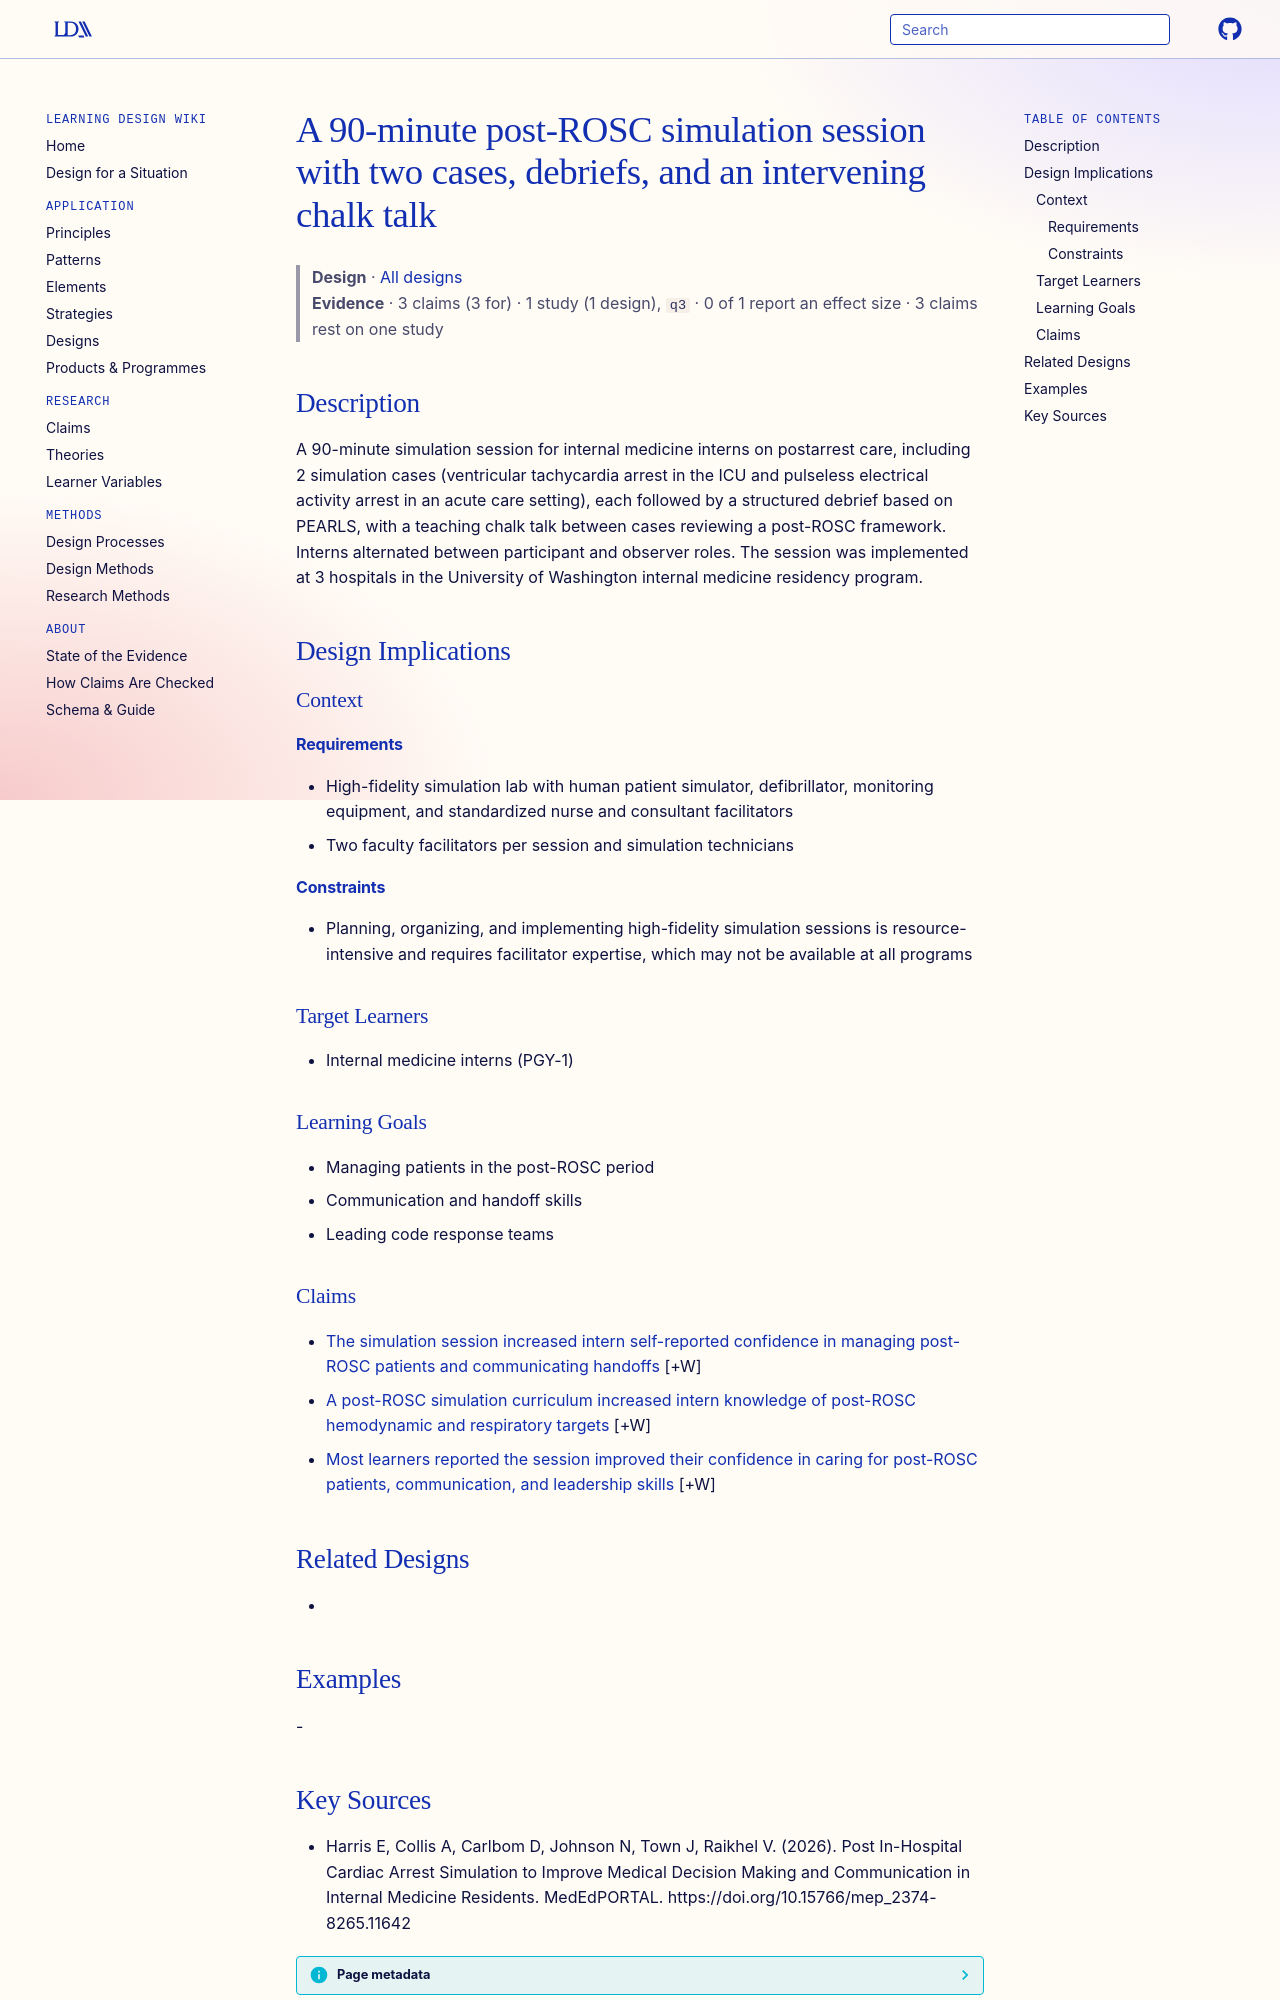

repository: Learning-Design-Alliance/learning-wiki · page: designs/post-rosc-simulation-session-element/index.html · generator: mkdocs

---
type: design
id: post-rosc-simulation-session-element
title: A 90-minute post-ROSC simulation session with two cases, debriefs, and an intervening chalk talk
description: A 90-minute simulation session for internal medicine interns on postarrest care, including 2 simulation cases (ventricular tachycardia arrest in the ICU and pulseless electrical activity arrest in an acute care settin...
status: review
generated:
  by: "process:settle-candidates"
  at: 2026-11-04
sources:
  - id: harris-e-2026
    resource: "https://doi.org/10.15766/mep_2374-8265.11642"
    title: "Harris E, Collis A, Carlbom D, Johnson N, Town J, Raikhel V. (2026). Post In-Hospital Cardiac Arrest Simulation to Improve Medical Decision Making and Communication in Internal Medicine Residents. MedEdPORTAL. https://doi.org/10.15766/mep_2374-8265.11642"
    author: Harris E, Collis A, Carlbom D, Johnson N, Town J, Raikhel V
---

# A 90-minute post-ROSC simulation session with two cases, debriefs, and an intervening chalk talk

> **Design** · [All designs](index.md)
> **Evidence** · 3 claims (3 for) · 1 study (1 design), `q3` · 0 of 1 report an effect size · 3 claims rest on one study

## Description
A 90-minute simulation session for internal medicine interns on postarrest care, including 2 simulation cases (ventricular tachycardia arrest in the ICU and pulseless electrical activity arrest in an acute care setting), each followed by a structured debrief based on PEARLS, with a teaching chalk talk between cases reviewing a post-ROSC framework. Interns alternated between participant and observer roles. The session was implemented at 3 hospitals in the University of Washington internal medicine residency program.

## Design Implications

### Context
#### Requirements
- High-fidelity simulation lab with human patient simulator, defibrillator, monitoring equipment, and standardized nurse and consultant facilitators
- Two faculty facilitators per session and simulation technicians
#### Constraints
- Planning, organizing, and implementing high-fidelity simulation sessions is resource-intensive and requires facilitator expertise, which may not be available at all programs

### Target Learners
- Internal medicine interns (PGY-1)

### Learning Goals
- Managing patients in the post-ROSC period
- Communication and handoff skills
- Leading code response teams

### Claims

- [The simulation session increased intern self-reported confidence in managing post-ROSC patients and communicating handoffs](../claims/post-rosc-simulation-increased-confidence.md) [+W]
- [A post-ROSC simulation curriculum increased intern knowledge of post-ROSC hemodynamic and respiratory targets](../claims/post-rosc-simulation-increased-knowledge-targets.md) [+W]
- [Most learners reported the session improved their confidence in caring for post-ROSC patients, communication, and leadership skills](../claims/learners-reported-session-improved-skills.md) [+W]

## Related Designs
- 

## Examples
-
